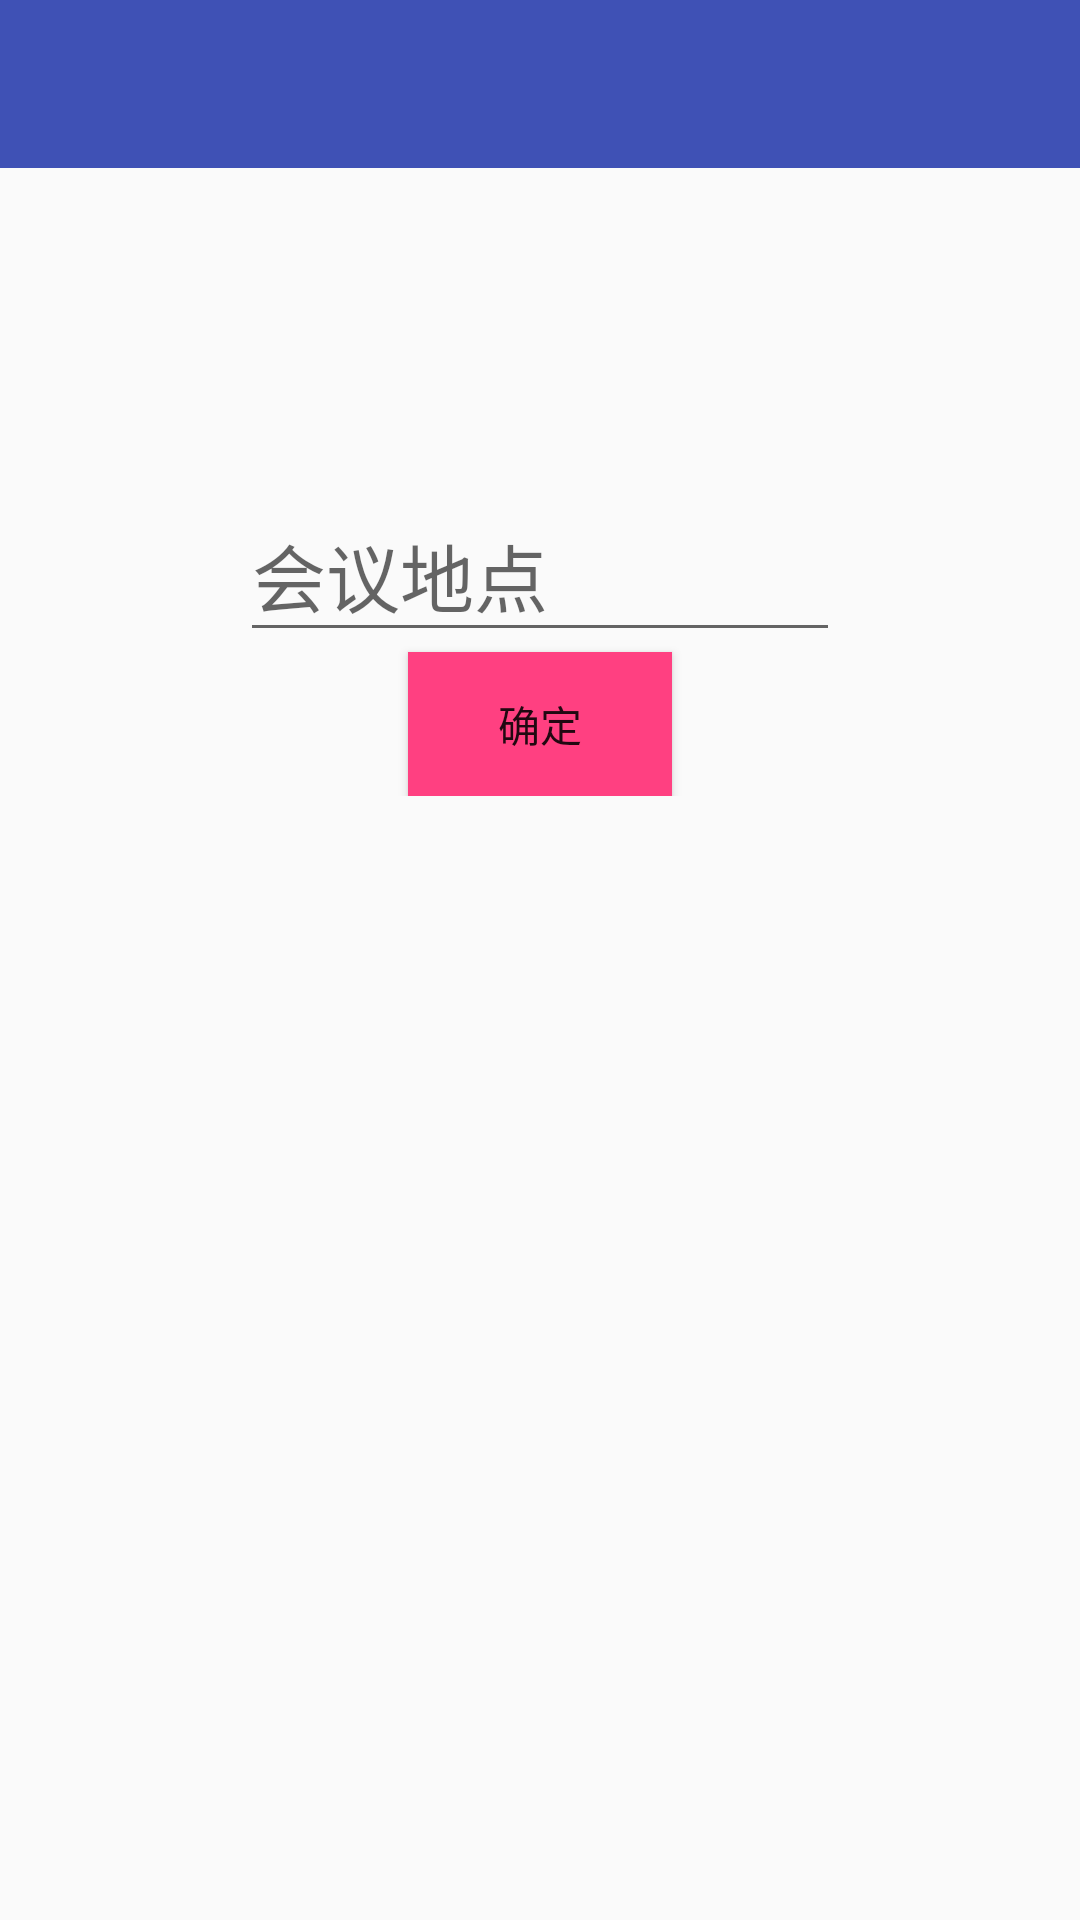

The Android layout XML behind this screen, and the referenced resources:
<!-- AndroidManifest.xml: application theme AppTheme -->
<!-- res/layout/activity_adress_input.xml -->
<?xml version="1.0" encoding="utf-8"?>
<LinearLayout xmlns:android="http://schemas.android.com/apk/res/android"
    android:layout_width="match_parent"
    android:layout_height="match_parent"
    android:orientation="vertical"
    xmlns:app="http://schemas.android.com/apk/res-auto">
    <android.support.design.widget.AppBarLayout
        android:layout_width="match_parent"
        android:layout_height="wrap_content"
        android:theme="@style/AppTheme.AppBarOverlay">

        <android.support.v7.widget.Toolbar
            android:id="@+id/toolbar"
            android:layout_width="match_parent"
            android:layout_height="?attr/actionBarSize"
            android:background="?attr/colorPrimary"
            app:popupTheme="@style/AppTheme.PopupOverlay" />

    </android.support.design.widget.AppBarLayout>
    <RelativeLayout
        android:layout_width="wrap_content"
        android:layout_height="wrap_content"
       android:layout_gravity="center"
        android:layout_marginTop="100dp">
    <android.support.design.widget.TextInputLayout
        android:id="@+id/adress"
        android:layout_width="200dp"
        android:layout_height="wrap_content"
        android:focusable="true"
        android:focusableInTouchMode="true">

        <EditText
            style="@style/detail_style_20sp_535353"
            android:layout_width="fill_parent"
            android:layout_height="wrap_content"
            android:hint="会议地点" />
    </android.support.design.widget.TextInputLayout>

    <Button
        android:id="@+id/ok"
        android:layout_width="wrap_content"
        android:layout_height="wrap_content"
       android:layout_below="@id/adress"
        android:layout_marginTop="@dimen/activity_horizontal_margin"
        android:background="@color/colorAccent"
        android:layout_centerHorizontal="true"
        android:text="确定" />
    </RelativeLayout>

</LinearLayout>
<!-- resources referenced by this layout -->
<resources>
  <color name="colorAccent">#FF4081</color>
  <style name="AppTheme.AppBarOverlay" parent="ThemeOverlay.AppCompat.Dark.ActionBar" />
  <style name="AppTheme.PopupOverlay" parent="ThemeOverlay.AppCompat.Light" />
  <style name="detail_style_20sp_535353">
          <item name="android:textColor">#ffffff</item>
          <item name="android:textSize">12pt</item>
      </style>
  <style name="AppTheme" parent="Theme.AppCompat.Light">
          
          <item name="colorPrimary">@color/colorPrimary</item>
          <item name="colorPrimaryDark">@color/colorPrimaryDark</item>
          <item name="colorAccent">@color/colorAccent</item>
          <item name="android:windowNoTitle">true</item>
          <item name="windowActionBar">false</item>
      </style>
  <color name="colorPrimary">#3F51B5</color>
  <color name="colorPrimaryDark">#303F9F</color>
</resources>
